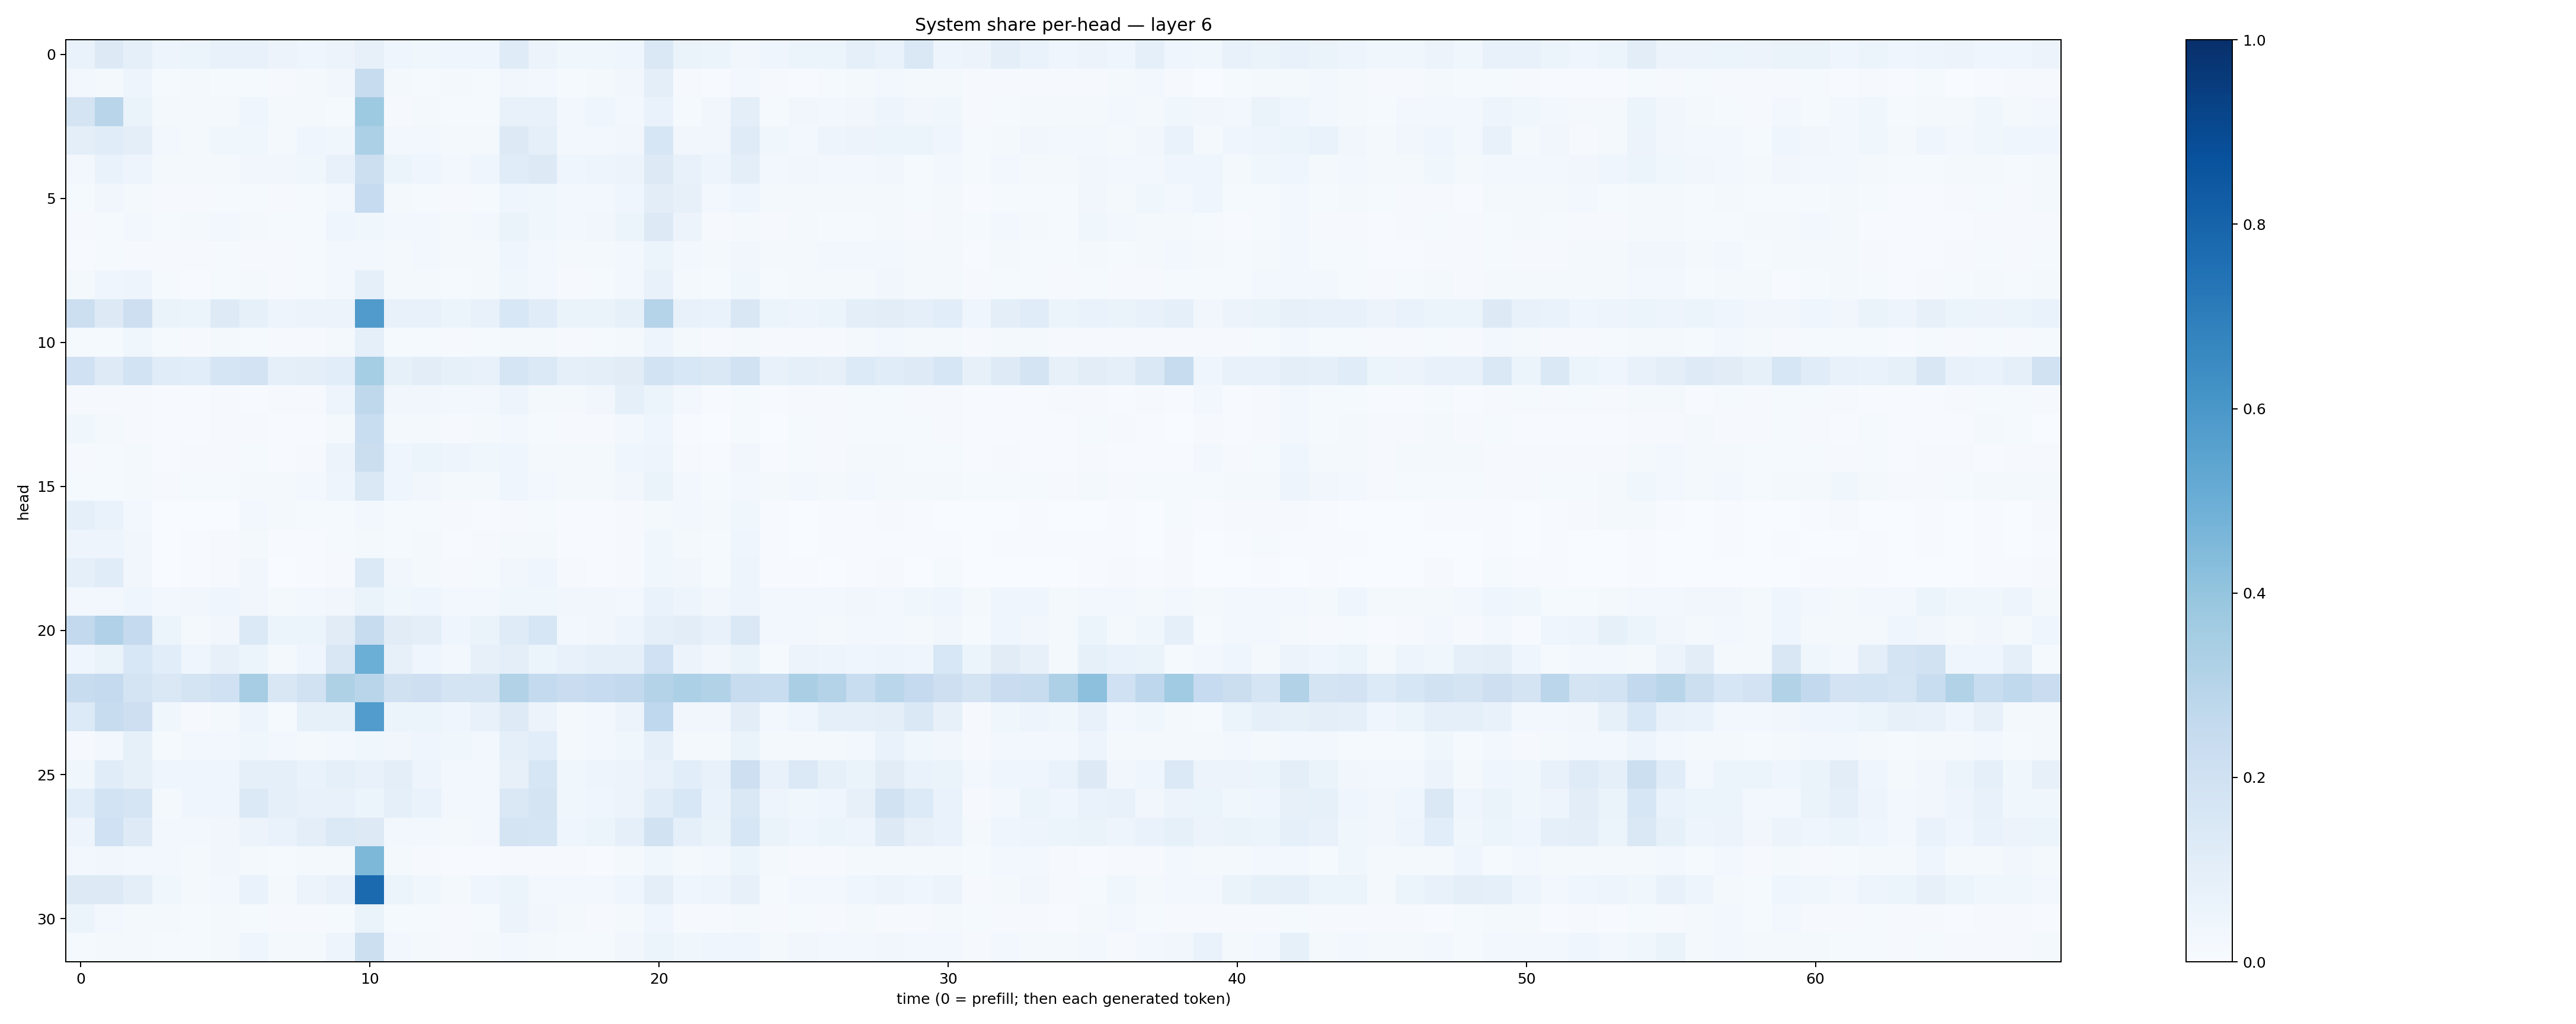

The table this chart was drawn from, first rows:
0.06771186, 0.13012826, 0.09205177, 0.04775219, 0.05337908, 0.07431966, 0.07667857, 0.05473297, 0.044010743, 0.055769164, 0.08087241, 0.041839667, 0.037177816, 0.04410702, 0.043595742, 0.11946002, 0.057758857, 0.038858313, 0.037424326, 0.04550403, 0.14338367, 0.064413205, 0.06092998, 0.034827266
0.02369, 0.02101, 0.04727, 0.01523, 0.01658, 0.01292, 0.01328, 0.01044, 0.0204, 0.03369, 0.2366, 0.01565, 0.01332, 0.0182, 0.01302, 0.03452, 0.02686, 0.01331, 0.01666, 0.03269, 0.09474, 0.01132, 0.007392, 0.03017
0.1732, 0.2922, 0.06351, 0.01566, 0.01588, 0.01672, 0.04449, 0.02224, 0.01959, 0.01238, 0.3729, 0.009012, 0.01567, 0.01558, 0.0145, 0.07148, 0.07152, 0.02618, 0.04672, 0.02404, 0.06842, 0.01559, 0.03298, 0.09407
0.09955, 0.1148, 0.09562, 0.02678, 0.02201, 0.03607, 0.03873, 0.02133, 0.04298, 0.03873, 0.3303, 0.03088, 0.02929, 0.01813, 0.02129, 0.1276, 0.09049, 0.02476, 0.02657, 0.03131, 0.1586, 0.03389, 0.03343, 0.1187
0.02543, 0.06885, 0.04725, 0.02044, 0.01629, 0.02209, 0.03459, 0.03222, 0.03863, 0.07807, 0.2163, 0.0534, 0.03966, 0.03107, 0.04515, 0.1167, 0.1301, 0.04166, 0.0501, 0.05786, 0.1292, 0.07136, 0.04952, 0.09385
0.01219, 0.03406, 0.02337, 0.01012, 0.009353, 0.01504, 0.01256, 0.009363, 0.01508, 0.02761, 0.249, 0.02052, 0.01213, 0.01078, 0.01496, 0.04415, 0.03564, 0.02398, 0.02856, 0.03975, 0.1026, 0.07899, 0.0284, 0.04143
0.009633, 0.01385, 0.02622, 0.01554, 0.0185, 0.02416, 0.01977, 0.01546, 0.01451, 0.03984, 0.03896, 0.02523, 0.02603, 0.01901, 0.02617, 0.06468, 0.03661, 0.02794, 0.0338, 0.05285, 0.1327, 0.0571, 0.008353, 0.01921
0.005706, 0.01275, 0.009552, 0.007962, 0.008802, 0.01491, 0.008634, 0.01085, 0.01289, 0.0272, 0.02498, 0.02195, 0.02531, 0.01914, 0.02294, 0.04117, 0.02927, 0.01981, 0.02222, 0.02416, 0.05442, 0.02515, 0.0174, 0.03417
0.01638, 0.04662, 0.0488, 0.01517, 0.007569, 0.01391, 0.01694, 0.00858, 0.01458, 0.02459, 0.08693, 0.0186, 0.02081, 0.01542, 0.01876, 0.03781, 0.02531, 0.008204, 0.01179, 0.03022, 0.07356, 0.02102, 0.01193, 0.03811
0.2179, 0.1291, 0.2126, 0.06553, 0.05438, 0.1243, 0.08533, 0.05003, 0.05758, 0.05693, 0.5801, 0.07504, 0.07555, 0.05096, 0.07185, 0.1545, 0.115, 0.06313, 0.06406, 0.08285, 0.3009, 0.07645, 0.06924, 0.1493
0.01424, 0.01512, 0.03848, 0.01381, 0.01125, 0.02095, 0.01238, 0.009858, 0.01044, 0.01726, 0.0916, 0.01198, 0.01271, 0.009366, 0.01191, 0.01869, 0.01593, 0.009507, 0.01227, 0.02224, 0.04865, 0.02281, 0.0111, 0.02232
0.2016, 0.1243, 0.1867, 0.1139, 0.1068, 0.1677, 0.1817, 0.08826, 0.09961, 0.1074, 0.353, 0.08474, 0.1041, 0.0845, 0.07235, 0.1698, 0.1388, 0.09167, 0.09846, 0.112, 0.1862, 0.1552, 0.1445, 0.1878
0.00877, 0.00903, 0.009736, 0.005624, 0.005833, 0.009166, 0.007302, 0.01103, 0.0111, 0.04738, 0.2724, 0.03332, 0.03221, 0.02823, 0.02882, 0.04754, 0.02034, 0.01853, 0.0317, 0.08948, 0.061, 0.02635, 0.005196, 0.01225
0.03538, 0.02295, 0.009945, 0.00757, 0.007023, 0.00788, 0.01096, 0.004982, 0.005449, 0.022, 0.2335, 0.02113, 0.01671, 0.01035, 0.01651, 0.02599, 0.01422, 0.008536, 0.01082, 0.02794, 0.03916, 0.004266, 0.003677, 0.01306
0.01023, 0.01343, 0.01692, 0.007147, 0.008725, 0.009652, 0.0138, 0.007248, 0.01058, 0.05831, 0.2252, 0.04654, 0.06069, 0.04757, 0.0369, 0.04608, 0.01878, 0.02001, 0.02214, 0.03983, 0.04969, 0.01015, 0.006024, 0.03514
0.01183, 0.01252, 0.01721, 0.00865, 0.01224, 0.01222, 0.02075, 0.01616, 0.0242, 0.05074, 0.1413, 0.04099, 0.033, 0.01879, 0.02269, 0.04176, 0.02748, 0.01587, 0.01704, 0.03309, 0.06453, 0.02444, 0.0134, 0.02507
0.0875, 0.06872, 0.03103, 0.003488, 0.001707, 0.002633, 0.03041, 0.01907, 0.01335, 0.01348, 0.02727, 0.01286, 0.01269, 0.007832, 0.007225, 0.01045, 0.01465, 0.00423, 0.005613, 0.01037, 0.0176, 0.02348, 0.01907, 0.03778
0.05056, 0.04727, 0.03417, 0.003412, 0.005473, 0.00953, 0.01994, 0.007255, 0.007552, 0.01557, 0.02008, 0.01366, 0.0166, 0.007504, 0.009869, 0.01777, 0.02026, 0.006274, 0.007346, 0.009534, 0.0387, 0.0194, 0.01177, 0.04504
0.09279, 0.1136, 0.03284, 0.002881, 0.007438, 0.008528, 0.03246, 0.00375, 0.007546, 0.01153, 0.14, 0.03404, 0.01883, 0.008473, 0.01468, 0.03369, 0.0468, 0.009273, 0.005154, 0.009383, 0.03622, 0.03396, 0.01301, 0.04979
0.02856, 0.02386, 0.0409, 0.0298, 0.03306, 0.04009, 0.0319, 0.02337, 0.02782, 0.03475, 0.06498, 0.0389, 0.04608, 0.03118, 0.02399, 0.03776, 0.03522, 0.03201, 0.03249, 0.02961, 0.06685, 0.04865, 0.0321, 0.04861
0.2592, 0.3173, 0.2523, 0.05442, 0.01658, 0.03368, 0.1405, 0.06132, 0.05367, 0.1131, 0.241, 0.1121, 0.1009, 0.04433, 0.06515, 0.1181, 0.1601, 0.031, 0.03434, 0.04743, 0.09333, 0.1044, 0.07428, 0.147
0.04115, 0.06577, 0.1538, 0.1066, 0.04343, 0.0793, 0.05162, 0.02129, 0.04553, 0.1497, 0.498, 0.07906, 0.04467, 0.02401, 0.08044, 0.1008, 0.06239, 0.07399, 0.09254, 0.08706, 0.2004, 0.05681, 0.03178, 0.06384
0.2382, 0.2534, 0.1722, 0.1473, 0.1731, 0.2016, 0.3501, 0.1521, 0.1909, 0.3216, 0.2919, 0.1981, 0.2134, 0.175, 0.1763, 0.3134, 0.2578, 0.2305, 0.2463, 0.2594, 0.3073, 0.3293, 0.3091, 0.242
0.1359, 0.2346, 0.2142, 0.03629, 0.009269, 0.02102, 0.04943, 0.01436, 0.08288, 0.08565, 0.5781, 0.05393, 0.05286, 0.04221, 0.0706, 0.1218, 0.05788, 0.02206, 0.02697, 0.05622, 0.2663, 0.03395, 0.03176, 0.1018
0.01006, 0.02842, 0.08571, 0.01446, 0.02448, 0.02359, 0.03706, 0.02609, 0.02246, 0.02977, 0.03545, 0.03194, 0.04389, 0.03753, 0.02356, 0.09089, 0.1072, 0.02266, 0.02489, 0.03535, 0.08892, 0.02226, 0.01973, 0.06469
0.03653, 0.1159, 0.08344, 0.04313, 0.04554, 0.04374, 0.09083, 0.08646, 0.06666, 0.09086, 0.07102, 0.09375, 0.04957, 0.0301, 0.02822, 0.08017, 0.162, 0.03803, 0.05026, 0.05678, 0.07304, 0.1087, 0.07231, 0.2119
0.1075, 0.1851, 0.1678, 0.02342, 0.03958, 0.03931, 0.1377, 0.08818, 0.07533, 0.07225, 0.06111, 0.08931, 0.06998, 0.02378, 0.02377, 0.1423, 0.178, 0.03747, 0.04212, 0.05783, 0.1167, 0.1558, 0.07026, 0.146
0.04801, 0.201, 0.1248, 0.02756, 0.02969, 0.03349, 0.05817, 0.06694, 0.1, 0.1394, 0.1321, 0.02571, 0.03124, 0.02287, 0.02484, 0.1737, 0.1694, 0.04647, 0.05981, 0.08671, 0.193, 0.09178, 0.06419, 0.1635
0.02724, 0.03289, 0.03064, 0.03099, 0.01617, 0.03297, 0.02286, 0.015, 0.01603, 0.02061, 0.4543, 0.01566, 0.01018, 0.006623, 0.007288, 0.01131, 0.009017, 0.00828, 0.00667, 0.01801, 0.03768, 0.01938, 0.02678, 0.05277
0.1316, 0.129, 0.09969, 0.03556, 0.01637, 0.02734, 0.06813, 0.02153, 0.05642, 0.07233, 0.7736, 0.05956, 0.03808, 0.02294, 0.04387, 0.05091, 0.03008, 0.0246, 0.02959, 0.04318, 0.09885, 0.04173, 0.04905, 0.08044
0.05454, 0.02812, 0.02322, 0.02228, 0.01409, 0.01615, 0.01235, 0.008981, 0.01024, 0.01525, 0.06596, 0.0153, 0.01482, 0.009464, 0.01435, 0.05541, 0.0321, 0.01644, 0.01158, 0.01593, 0.04165, 0.01014, 0.008445, 0.023
0.01351, 0.02084, 0.02259, 0.01371, 0.01399, 0.01706, 0.04675, 0.02025, 0.01932, 0.04927, 0.2154, 0.02436, 0.01917, 0.01162, 0.01771, 0.02762, 0.01808, 0.01402, 0.0144, 0.03397, 0.0511, 0.03751, 0.04393, 0.03987
